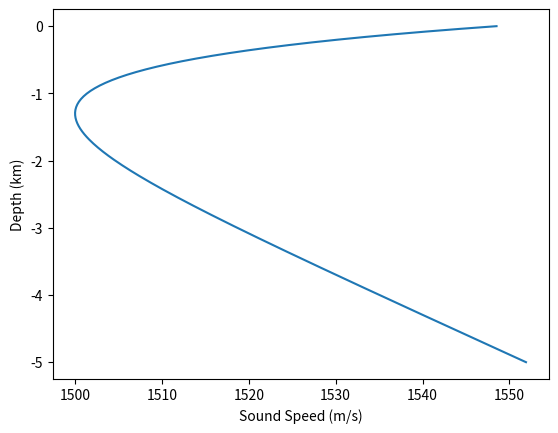
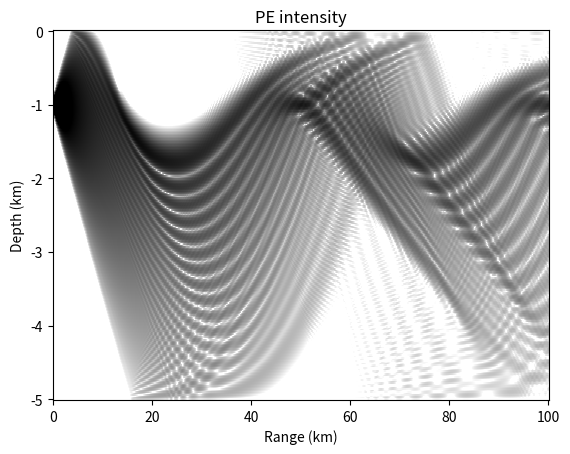

Here is the Python script that generated these plots, in order:
import numpy as np
import matplotlib.pyplot as plt
from scipy.linalg import solve, solve_banded, sqrtm, expm
from math import pi

plt.ion()

# ******************************************************
# PE
# ******************************************************

# *** set up Munk SSP ***

zs = 1000.0 # source depth
f = 50
omega = 2 * pi * f  # frequency in Hertz
eps = 0.00737
c0 = 1500.

d = 5000  # bottom depth
nz = 250  # number of finite-difference points
h = d / nz
h2 = h * h  # mesh spacing
z = np.linspace( 0, d, nz )  # grid coordinates

x = 2 * ( z - 1300 ) / 1300
c = c0 * (1 + eps * (x - 1 + np.exp(-x)))

fig, ax = plt.subplots()
ax.plot(c, -z / 1e3)
ax.set_ylabel( 'Depth (km)' )
ax.set_xlabel( 'Sound Speed (m/s)' )

# ******************************************************
# Gaussian starter
# ******************************************************

# \psi(0,z) = \sqrt{ k_0 } \,
# e^{ -{ k_0^2 \over 2 } ( z - z_s )^2 } (6.100)

k0 = omega / c0
zs = 1000.0
isd = zs / d * nz

nr     = 2000
rmax   = 100000.0
deltar = rmax / nr
r = np.linspace( 0.0, rmax, nr )

psi = np.zeros((nz, nr), dtype=np.complex128)

# we have broadened the Gaussian to make it more
# narrow angle
# the usual formula has fac = 1
fac = 10
psi[:, 0] = np.sqrt(k0 / fac) * np.exp(-( k0 / fac) ** 2 \
          * ((z - zs * np.ones(nz))) ** 2 )

# ******************************************************
# Form marching matrix
# ******************************************************
# SPE: 2ik_0 { \pa \psi \over {\pa r} }
#          + { \pa^2 \psi \over {\pa z^2} }
#          + k_0^2 ( n^2 - 1 ) \psi = 0  (6.8)

n = c0 / c

E = np.diag(np.ones(nz - 1), 1) / h2
D1 = np.diag(np.full(nz, -2), 0) / h2
D2 = np.diag(k0 ** 2 * (n ** 2 - 1), 0)

A = D1 + D2 + E + E.T
B = 2j * k0 / deltar * np.identity(nz) - A / 2
C = 2j * k0 / deltar * np.identity(nz) + A / 2

# make a banded version of c
C_diag = 2j * k0 / deltar * np.full(nz, 1. + 0j) \
       + (np.full(nz, -2. + 0j) / h2 + k0 ** 2 * (n ** 2 - 1)) / 2

C_banded = np.array([np.full(nz, 1. + 0j) / (2 * h2),
                     C_diag,
                     np.full(nz, 1. + 0j) / (2 * h2)])

Q = D1 + E + E.T + 0j
Q /= k0 ** 2
Q += np.diag(n ** 2, 0)


oper = expm(1j * k0 * deltar * (sqrtm(Q) - np.identity(nz)))
# ******************************************************
# March out in range
# ******************************************************
for ir in range(nr - 1):
   # equivalent to psi( :, ir+1 ) = exp(1j * k0 * dr * (Q -1)) * psi( :, ir );
    psi[:, ir+1] = oper @ psi[:, ir]

# ******************************************************
# PE
# ******************************************************

# --- plot field

# put back Hankel function
hank = np.sqrt(2 / (pi * k0)) * np.exp(1j * ( k0 * r - pi / 4)) \
     * 1.0 / np.sqrt(r)

tl = 20 * np.log10(np.abs(psi * hank))

fig, ax = plt.subplots()
ax.pcolormesh(r / 1e3, -z / 1e3, tl, vmax=-60, vmin=-100, cmap=plt.cm.gray_r)

ax.set_xlabel( 'Range (km)' )
ax.set_ylabel( 'Depth (km)' )
ax.set_title('PE intensity')
